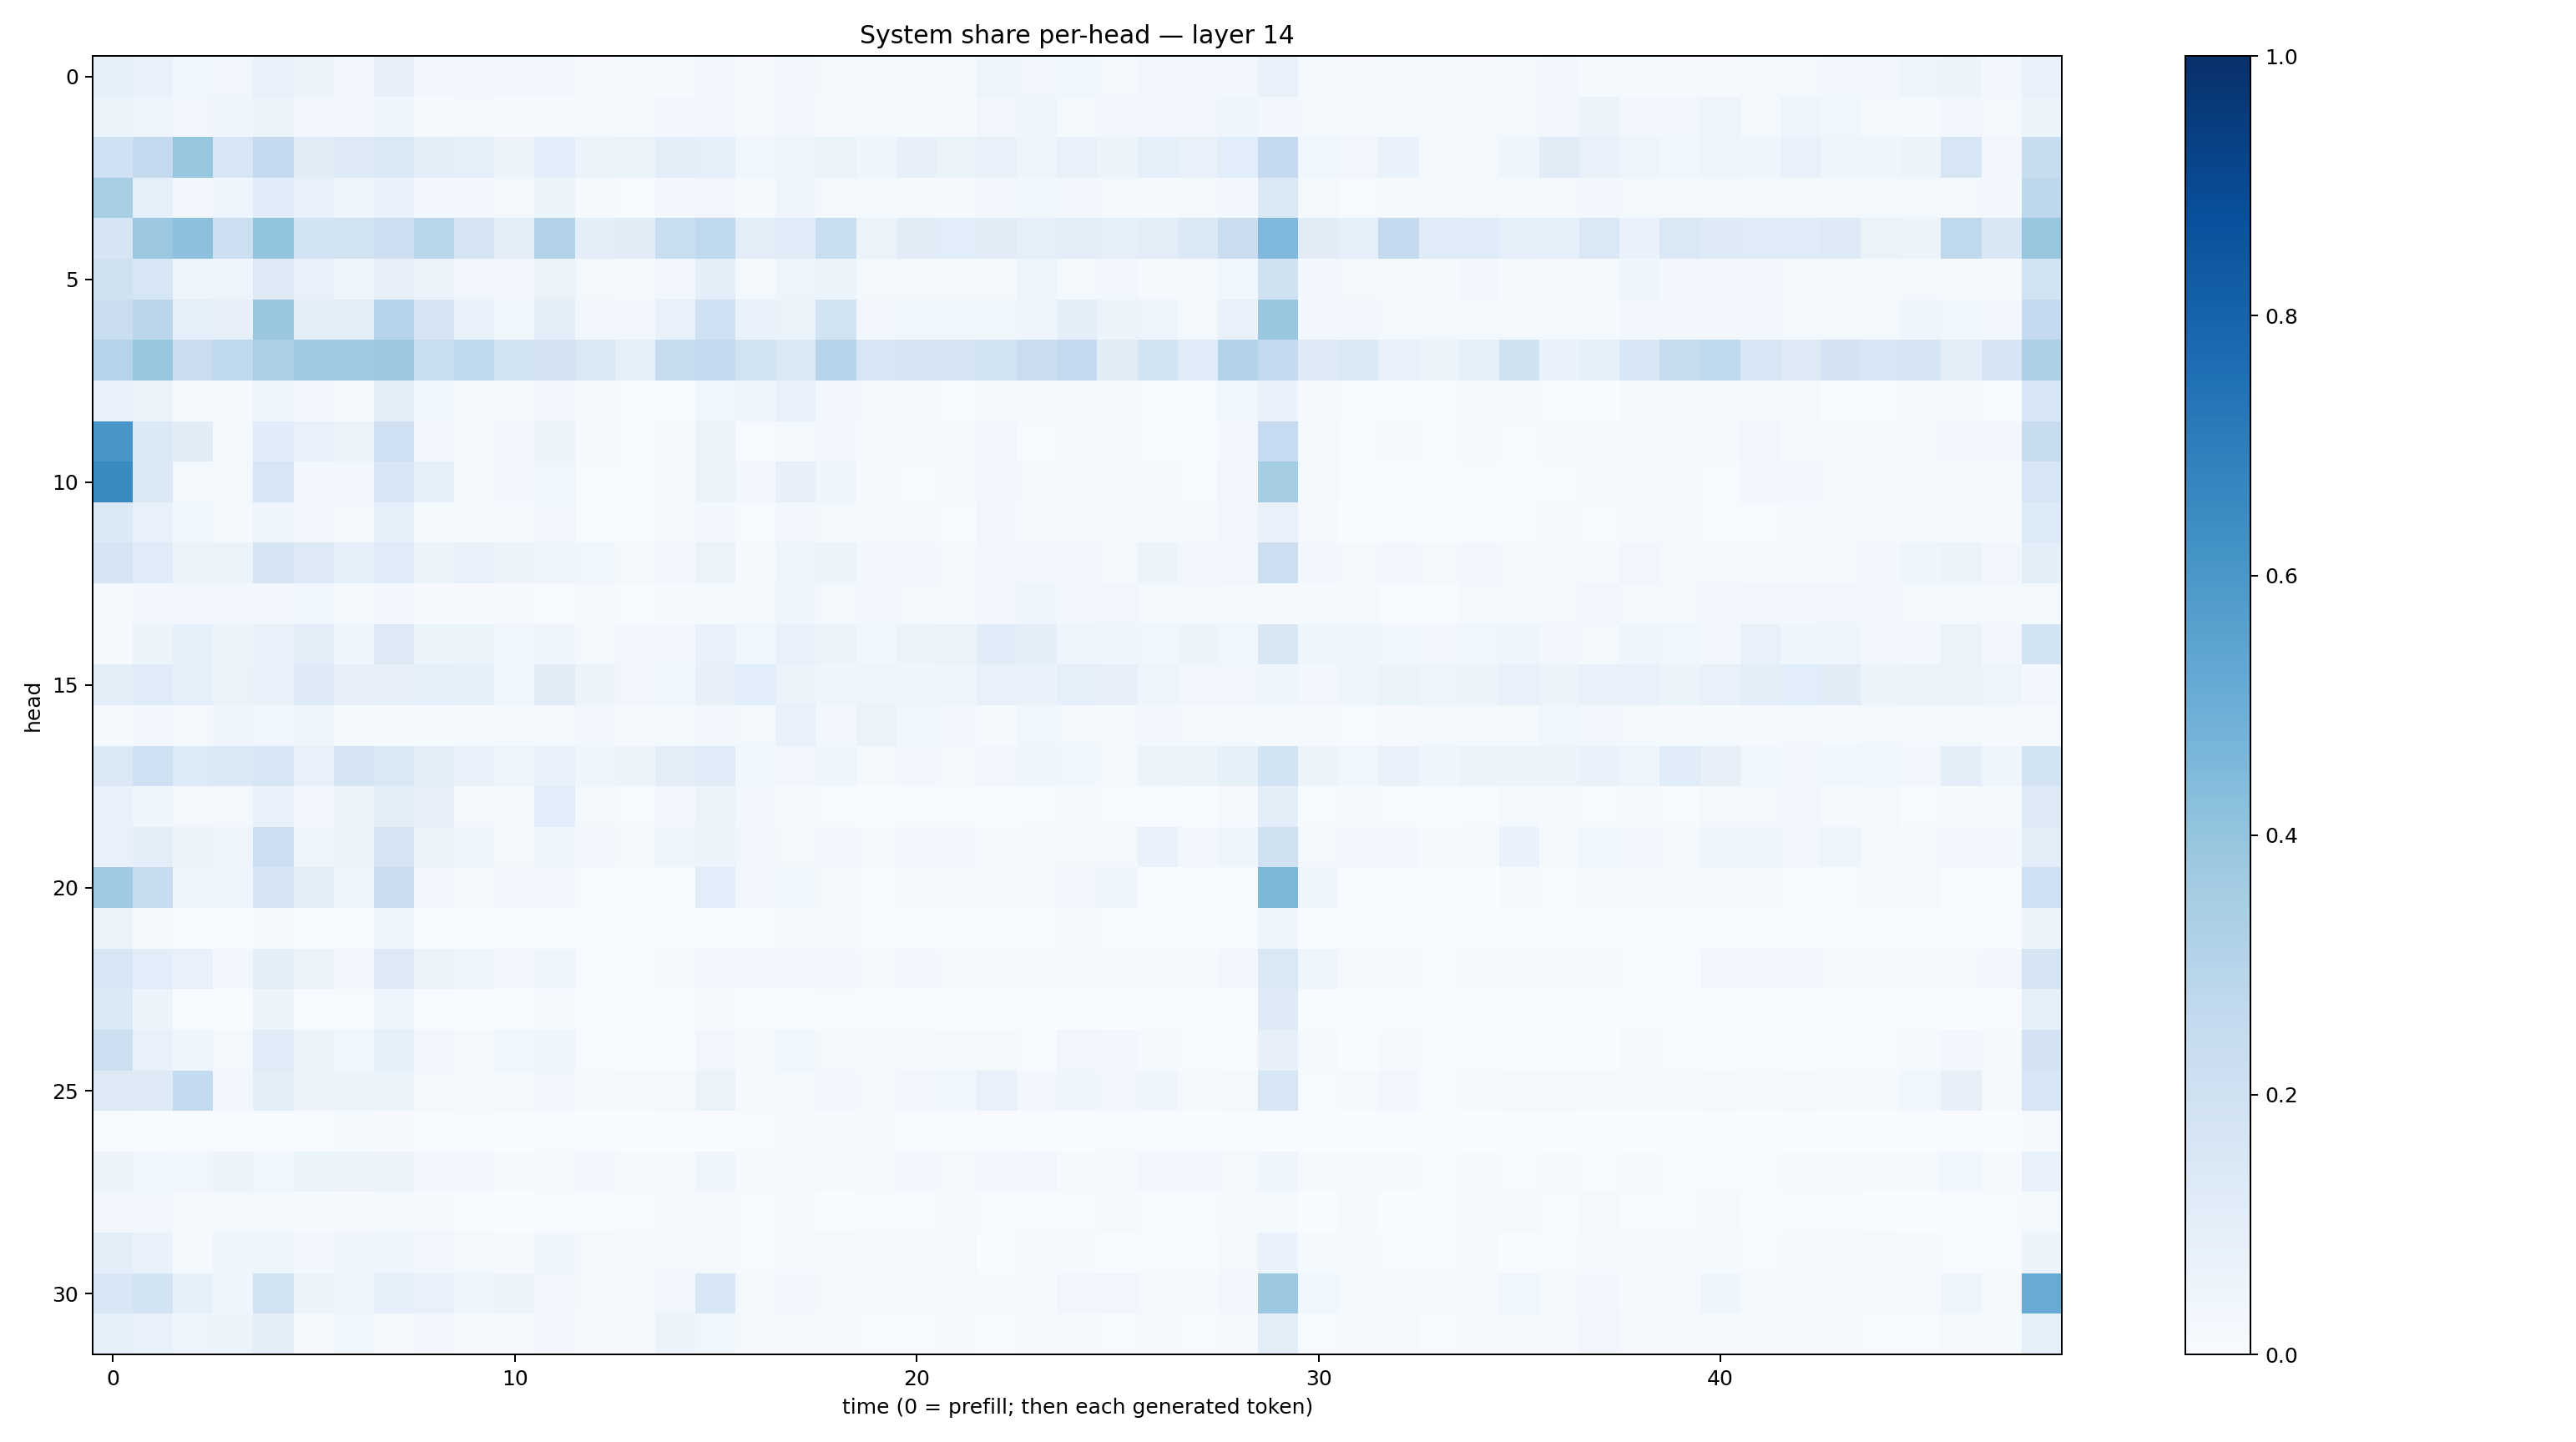

The table this chart was drawn from, first rows:
0.08536501, 0.07082069, 0.038645465, 0.034821507, 0.07763774, 0.05560426, 0.029196264, 0.07958967, 0.02728303, 0.02381833, 0.02676508, 0.028672202, 0.009205151, 0.0150781525, 0.0152060045, 0.026889153, 0.011088416, 0.029792236, 0.021141497, 0.021995718, 0.0122328475, 0.018710745, 0.049414676, 0.032677896
0.06168, 0.04723, 0.03368, 0.04176, 0.0537, 0.02548, 0.02508, 0.04183, 0.01449, 0.02126, 0.0112, 0.01182, 0.01571, 0.01351, 0.03049, 0.03409, 0.01063, 0.02983, 0.01038, 0.01598, 0.01215, 0.01017, 0.03403, 0.03925
0.2009, 0.2528, 0.3935, 0.1628, 0.251, 0.1129, 0.1317, 0.1428, 0.09618, 0.09353, 0.05564, 0.1067, 0.05532, 0.06458, 0.0984, 0.09147, 0.03732, 0.04816, 0.06277, 0.04491, 0.07817, 0.06516, 0.07091, 0.04924
0.3423, 0.08825, 0.02678, 0.04461, 0.1136, 0.07415, 0.04704, 0.06893, 0.02428, 0.02348, 0.01855, 0.05211, 0.009769, 0.007276, 0.02772, 0.03414, 0.01432, 0.0403, 0.01974, 0.01397, 0.009901, 0.009696, 0.02552, 0.03795
0.1709, 0.3826, 0.4162, 0.2168, 0.3992, 0.1856, 0.192, 0.2128, 0.2865, 0.1645, 0.09873, 0.3087, 0.1009, 0.1127, 0.2336, 0.2657, 0.1023, 0.118, 0.2308, 0.0647, 0.1103, 0.109, 0.112, 0.08651
0.1979, 0.1595, 0.05017, 0.04968, 0.1271, 0.07059, 0.04613, 0.07983, 0.05756, 0.03425, 0.0292, 0.06255, 0.0208, 0.01403, 0.0327, 0.0947, 0.02104, 0.04831, 0.05333, 0.02087, 0.0175, 0.02022, 0.02338, 0.04792
0.2196, 0.2815, 0.09147, 0.08032, 0.3868, 0.09727, 0.1048, 0.2965, 0.1644, 0.06825, 0.03757, 0.09438, 0.02355, 0.03334, 0.07136, 0.2096, 0.06917, 0.06516, 0.1891, 0.03104, 0.03776, 0.03657, 0.0362, 0.04034
0.2988, 0.3877, 0.2275, 0.2718, 0.3333, 0.3674, 0.3675, 0.3765, 0.2343, 0.2704, 0.1873, 0.1815, 0.1412, 0.09302, 0.2395, 0.2512, 0.1886, 0.1465, 0.295, 0.1611, 0.1774, 0.1788, 0.1848, 0.2279
0.07557, 0.05995, 0.01413, 0.01153, 0.04574, 0.02992, 0.01998, 0.0952, 0.03859, 0.01185, 0.01293, 0.03313, 0.008728, 0.003974, 0.005822, 0.03621, 0.03968, 0.07101, 0.02559, 0.01885, 0.01127, 0.00663, 0.0146, 0.01379
0.6039, 0.1381, 0.1115, 0.01995, 0.1147, 0.06815, 0.06399, 0.2082, 0.03187, 0.01474, 0.02767, 0.05831, 0.0081, 0.006921, 0.02065, 0.0553, 0.00498, 0.02174, 0.03124, 0.01519, 0.009281, 0.009015, 0.0312, 0.007645
0.6542, 0.1405, 0.01952, 0.01642, 0.163, 0.02708, 0.02772, 0.1584, 0.09339, 0.01646, 0.02612, 0.03651, 0.006816, 0.004053, 0.01033, 0.06035, 0.02848, 0.08078, 0.04247, 0.009132, 0.007801, 0.01282, 0.02809, 0.01658
0.1404, 0.07692, 0.03625, 0.01538, 0.04442, 0.02365, 0.02244, 0.09291, 0.01228, 0.008724, 0.01171, 0.0327, 0.006139, 0.003941, 0.01025, 0.02836, 0.007236, 0.02481, 0.02102, 0.01061, 0.01109, 0.006772, 0.03102, 0.01478
0.1718, 0.1208, 0.05721, 0.06515, 0.1695, 0.1267, 0.08642, 0.1204, 0.05358, 0.0723, 0.05623, 0.05032, 0.03616, 0.02059, 0.0304, 0.06479, 0.01143, 0.03984, 0.05908, 0.02887, 0.02531, 0.02224, 0.03291, 0.02605
0.009361, 0.02715, 0.03294, 0.03105, 0.02846, 0.03593, 0.02116, 0.02938, 0.01052, 0.008627, 0.009316, 0.00736, 0.008705, 0.007632, 0.009692, 0.01487, 0.01644, 0.0421, 0.0167, 0.02364, 0.01636, 0.02275, 0.02874, 0.04171
0.008249, 0.05393, 0.09255, 0.05736, 0.07093, 0.1029, 0.04564, 0.13, 0.05168, 0.05137, 0.03597, 0.04444, 0.02028, 0.03333, 0.02909, 0.07047, 0.03585, 0.07734, 0.0525, 0.03813, 0.05923, 0.0645, 0.1152, 0.09596
0.09682, 0.1209, 0.08907, 0.06477, 0.07349, 0.1316, 0.07976, 0.08177, 0.09346, 0.08448, 0.03888, 0.1125, 0.05805, 0.03343, 0.03659, 0.08044, 0.1065, 0.0626, 0.04466, 0.04961, 0.04189, 0.04362, 0.07321, 0.06669
0.01266, 0.02962, 0.02039, 0.04363, 0.03564, 0.04731, 0.02328, 0.01062, 0.01529, 0.01609, 0.02203, 0.01571, 0.02623, 0.009166, 0.02186, 0.02587, 0.02292, 0.07376, 0.02719, 0.06506, 0.03873, 0.02618, 0.01515, 0.03575
0.138, 0.205, 0.135, 0.1398, 0.1612, 0.07215, 0.175, 0.148, 0.09601, 0.07065, 0.0488, 0.07309, 0.04112, 0.06013, 0.1037, 0.1187, 0.03702, 0.03303, 0.04419, 0.01947, 0.03079, 0.02225, 0.03488, 0.0419
0.06802, 0.04589, 0.0204, 0.0178, 0.07216, 0.02369, 0.05722, 0.09782, 0.07864, 0.02165, 0.01152, 0.1085, 0.01721, 0.00557, 0.02482, 0.0589, 0.02943, 0.01211, 0.007582, 0.00344, 0.005949, 0.006177, 0.001671, 0.005653
0.07576, 0.09645, 0.05686, 0.04086, 0.2149, 0.05068, 0.05331, 0.176, 0.06118, 0.04895, 0.02315, 0.04009, 0.02428, 0.01636, 0.04578, 0.06051, 0.03301, 0.0177, 0.02545, 0.02001, 0.02392, 0.02811, 0.00911, 0.02316
0.3694, 0.2347, 0.04708, 0.0397, 0.1752, 0.09464, 0.04439, 0.2235, 0.02827, 0.02336, 0.02574, 0.03098, 0.006388, 0.0009065, 0.004395, 0.1087, 0.0295, 0.03841, 0.02147, 0.006412, 0.01215, 0.01306, 0.008902, 0.01473
0.05103, 0.01242, 0.002267, 0.002496, 0.0233, 0.006351, 0.003373, 0.04188, 0.007257, 0.003007, 0.003317, 0.005431, 0.000456, 0.0001741, 0.0006694, 0.004216, 0.004596, 0.01535, 0.01095, 0.004105, 0.002421, 0.002055, 0.003342, 0.001376
0.1589, 0.1091, 0.07368, 0.02346, 0.1012, 0.05559, 0.03072, 0.1263, 0.06438, 0.04849, 0.02647, 0.03983, 0.007029, 0.003995, 0.02056, 0.02917, 0.03, 0.02437, 0.02731, 0.02066, 0.03116, 0.01828, 0.01591, 0.01281
0.1406, 0.05724, 0.003271, 0.002117, 0.05397, 0.005076, 0.005113, 0.05066, 0.006468, 0.001756, 0.003108, 0.01062, 0.0005693, 0.0002257, 0.0007704, 0.00877, 0.0005767, 0.002944, 0.00429, 0.000615, 0.001019, 0.001092, 0.001889, 0.001244
0.2158, 0.07295, 0.04407, 0.01597, 0.1185, 0.05858, 0.03808, 0.09022, 0.02883, 0.01921, 0.0358, 0.04047, 0.005277, 0.002674, 0.005857, 0.03239, 0.01263, 0.0383, 0.01905, 0.0113, 0.01551, 0.02134, 0.02211, 0.007144
0.1319, 0.1236, 0.2562, 0.03023, 0.1015, 0.05643, 0.05828, 0.05302, 0.01801, 0.01518, 0.01928, 0.0333, 0.01261, 0.01185, 0.02218, 0.06436, 0.0117, 0.01721, 0.0262, 0.01745, 0.02502, 0.03702, 0.07784, 0.03024
0.006432, 0.002928, 0.005446, 0.007562, 0.004042, 0.004387, 0.01371, 0.008285, 0.00546, 0.004657, 0.003256, 0.005103, 0.003008, 0.0005805, 0.001504, 0.0024, 0.006203, 0.01509, 0.01362, 0.009051, 0.00386, 0.002096, 0.007658, 0.002401
0.05518, 0.03827, 0.03803, 0.05783, 0.03834, 0.05421, 0.05602, 0.05837, 0.02673, 0.02668, 0.01438, 0.01513, 0.02411, 0.01107, 0.01307, 0.04334, 0.01268, 0.02213, 0.01152, 0.01531, 0.02853, 0.01841, 0.03289, 0.03262
0.02372, 0.03091, 0.01036, 0.01919, 0.01452, 0.01229, 0.01123, 0.01827, 0.007889, 0.003807, 0.002674, 0.003918, 0.006252, 0.00534, 0.01274, 0.009207, 0.004728, 0.01009, 0.003833, 0.005795, 0.007555, 0.009601, 0.004307, 0.005766
0.09463, 0.06649, 0.01415, 0.04594, 0.0472, 0.02993, 0.04368, 0.04127, 0.03211, 0.0234, 0.007843, 0.03961, 0.02158, 0.007968, 0.01935, 0.02128, 0.006522, 0.01474, 0.01709, 0.008589, 0.01386, 0.01705, 0.003145, 0.01487
0.1531, 0.1836, 0.08447, 0.04468, 0.1941, 0.06011, 0.04642, 0.08698, 0.0778, 0.04398, 0.05528, 0.03479, 0.01781, 0.01941, 0.03152, 0.1531, 0.02131, 0.02558, 0.01862, 0.007963, 0.0169, 0.01103, 0.01019, 0.01351
0.08952, 0.07686, 0.0485, 0.05158, 0.0953, 0.01193, 0.03547, 0.0228, 0.02785, 0.01047, 0.009647, 0.02891, 0.01423, 0.01556, 0.05551, 0.03663, 0.02034, 0.0104, 0.01127, 0.004509, 0.005575, 0.01423, 0.002485, 0.01503
